3-way image classification set "dataset" from GitHub (cony-su/Detecci-n-Fatiga); label vocabulary: obstruido, abierto, cerrado.

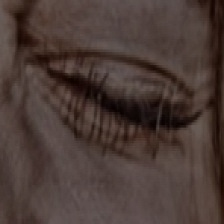
Label: cerrado

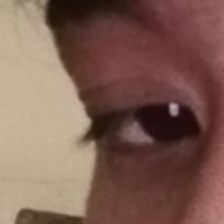
Label: abierto

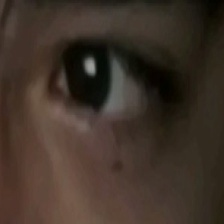
Label: abierto

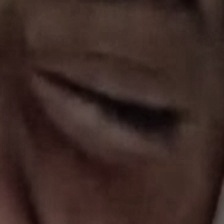
Label: cerrado

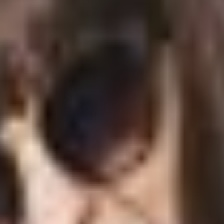
Label: obstruido

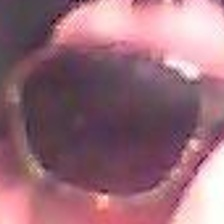
Label: obstruido
